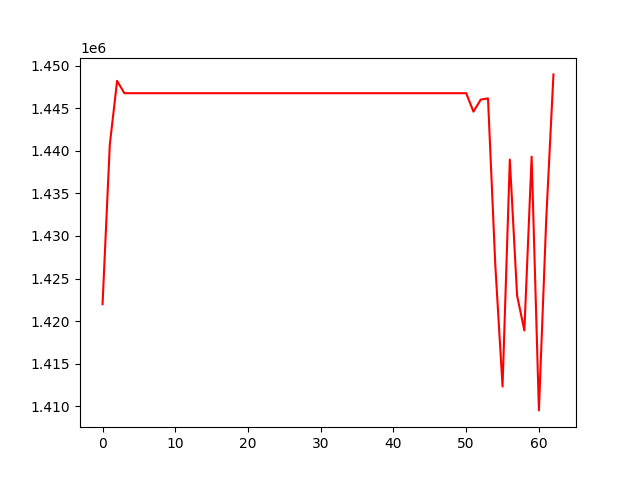

Values plotted in this chart, from the file beside it:
, 0
0, 1421986
1, 1440741
2, 1448213
3, 1446765
4, 1446765
5, 1446765
6, 1446765
7, 1446765
8, 1446765
9, 1446765
10, 1446765
11, 1446765
12, 1446765
13, 1446765
14, 1446765
15, 1446765
16, 1446765
17, 1446765
18, 1446765
19, 1446765
20, 1446765
21, 1446765
22, 1446765
23, 1446765
24, 1446765
25, 1446765
26, 1446765
27, 1446765
28, 1446765
29, 1446765
30, 1446765
31, 1446765
32, 1446765
33, 1446765
34, 1446765
35, 1446765
36, 1446765
37, 1446765
38, 1446765
39, 1446765
40, 1446765
41, 1446765
42, 1446765
43, 1446765
44, 1446765
45, 1446765
46, 1446765
47, 1446765
48, 1446765
49, 1446765
50, 1446765
51, 1444600
52, 1446013
53, 1446156
54, 1426644
55, 1412317
56, 1438973
57, 1422991
58, 1418897
59, 1439317
... 3 more rows
